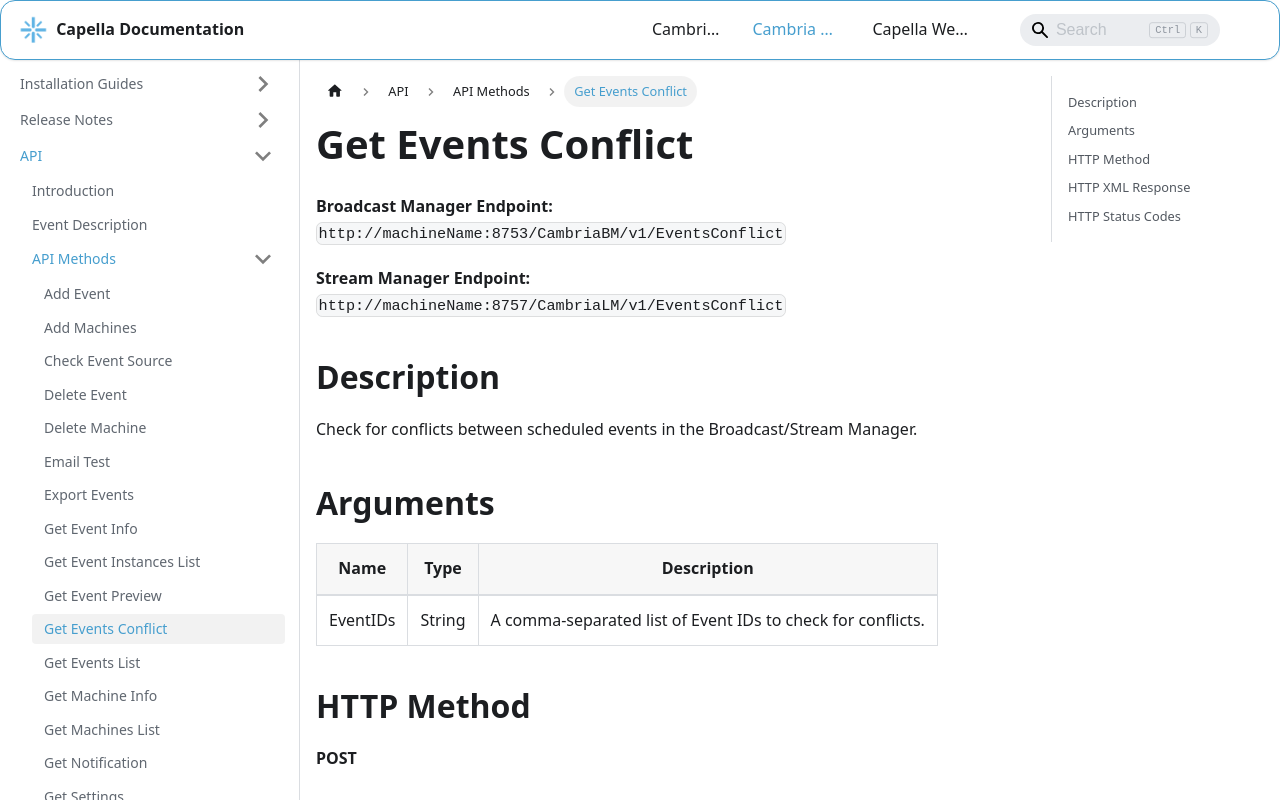

repository: CapellaSystems/documents.capellasystems.net · page: docs/cambria-stream/api/api-methods/get-events-conflict/index.html · generator: docusaurus

---
id: get-events-conflict
title: Get Events Conflict
---

**Broadcast Manager Endpoint:**  
`http://machineName:8753/CambriaBM/v1/EventsConflict`

**Stream Manager Endpoint:**  
`http://machineName:8757/CambriaLM/v1/EventsConflict`

## Description
Check for conflicts between scheduled events in the Broadcast/Stream Manager.

## Arguments

| Name       | Type   | Description                                         |
|------------|--------|-----------------------------------------------------|
| EventIDs   | String | A comma-separated list of Event IDs to check for conflicts. |

## HTTP Method
**POST**

## HTTP XML Response

| Element       | Parent   | Description                                    |
|---------------|----------|------------------------------------------------|
| `Content`     | None     | Container of the response                     |
| `Conflicts`   | Content  | Details of any detected conflicts             |

## HTTP Status Codes

| Value | Description                                            |
|-------|--------------------------------------------------------|
| 200   | Successfully processed                                 |
| 400   | Invalid parameters                                     |
| 5xx   | Server error while checking for conflicts              |
